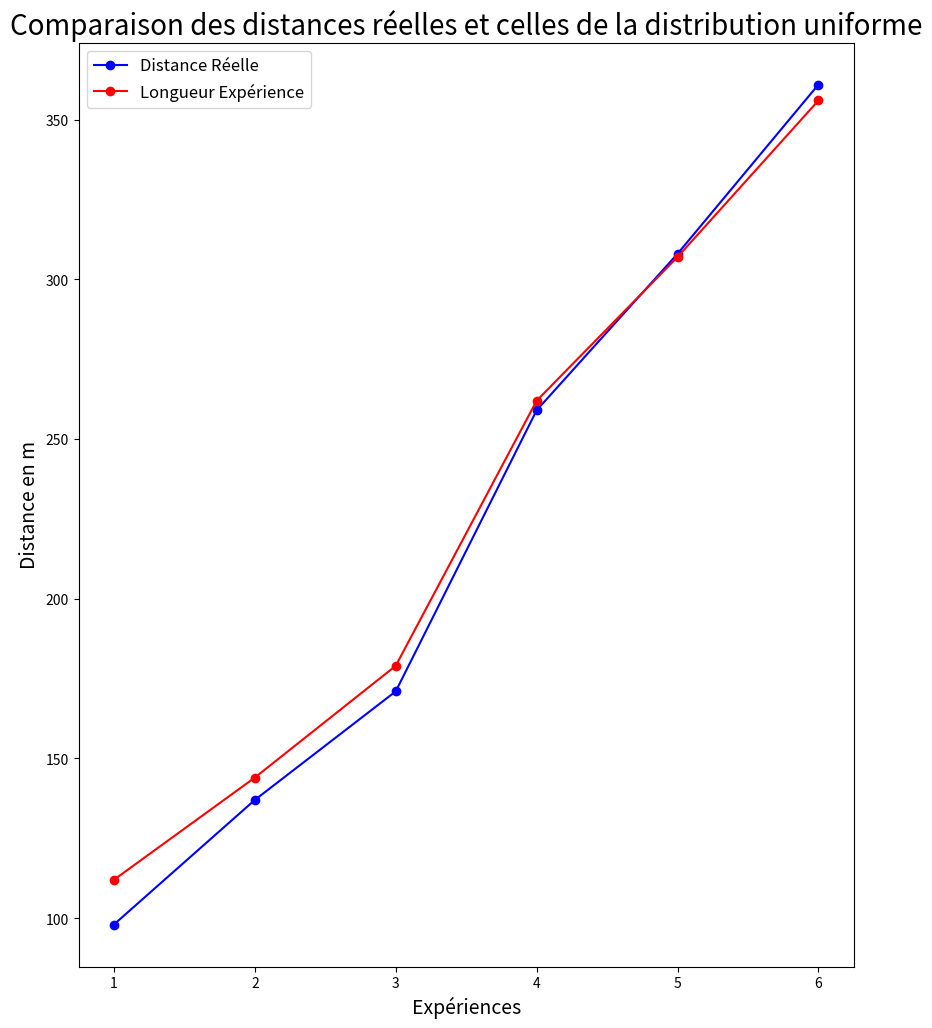

The script that saved this image:
import matplotlib.pyplot as plt

# Données
distance_reelle = [ 98,  137, 171, 259,  308, 361]

lg= [112, 144, 179, 262, 307,356]
lincer = [3.5, 4.1, 4, 3.1, 2.9, 2.8]
lzsc = [7, 2.9, 1.4, 1.29, 0.2, 1.65]

# Nombre d'expériences
experiences = range(1, len(distance_reelle) + 1)

# Création du graphique principal
fig, ax1 = plt.figure(figsize=(10, 12)), plt.gca()

ax1.plot(experiences, distance_reelle, marker='o', label='Distance Réelle', color='blue')
ax1.plot(experiences, lg, marker='o', label='Longueur Expérience', color='red')

# Ajouter des labels et un titre avec une taille de police augmentée
ax1.set_xlabel('Expériences', fontsize=14)
ax1.set_ylabel('Distance en m', fontsize=14)
ax1.set_title('Comparaison des distances réelles et celles de la distribution uniforme', fontsize=20)

# Ajouter la légende avec une taille de police augmentée
ax1.legend(loc='upper left', fontsize=12)

# Ajouter un axe secondaire pour les incertitudes et les z-scores

plt.show()
